pico-8 play session: mixed d-pad (fixed 12-tick cycle)

[t = 2 s] mixed d-pad (1.2s cycle ×~1): → ← ↑ ↓ + 🅾/❎ taps, ~2s
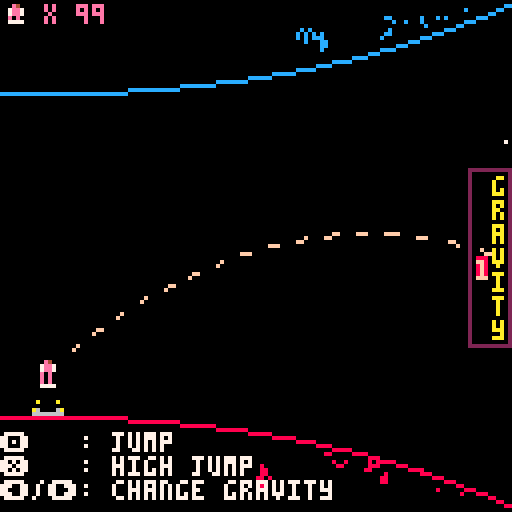
[t = 4 s] mixed d-pad (1.2s cycle ×~3): → ← ↑ ↓ + 🅾/❎ taps, ~4s
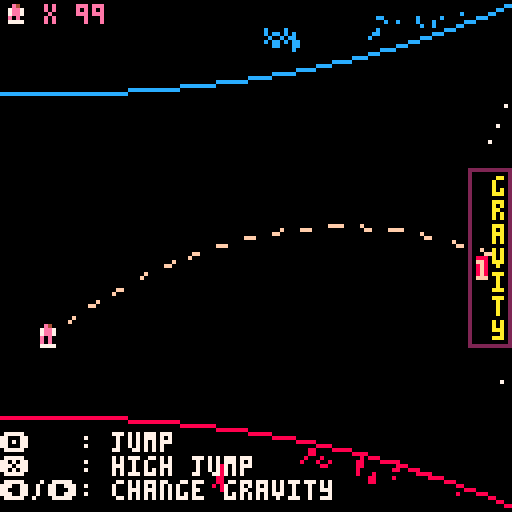
[t = 8 s] mixed d-pad (1.2s cycle ×~6): → ← ↑ ↓ + 🅾/❎ taps, ~8s
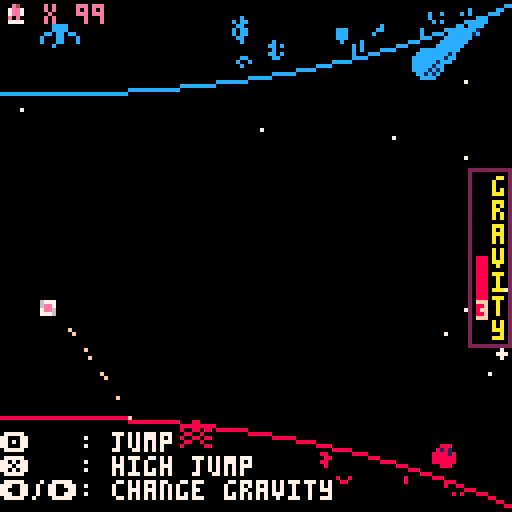

pico-8 cartridge
version 29
__lua__
--orbot-8
--by fuzzydunlop

tim=0
lives=99

py=-39
px=12
pdy=0
pcol=8
mxgrv=4
grv=-4
gf=100
ymin=-39
ymax=36
jmph=11

cur_jmp=0
jmp_frames=0

cchart={}

rewind=false
dead=0
ff=0
checkpoint=0
checkpoint_t=nil
checkpoint_b=nil

check_txt=0
txt_cor=nil

jets=0
jetx=0
jety=0
jetr=false



function _init()
 music(32)
 _update60=title_update
 _draw=title_draw
-- game_init()
end

title_t=0
fade_t=0

function title_update()
 title_t+=1
 if(fade_t==0 and (btnp(4) or btnp(5)))fade_t+=60 sfx(17)
 if fade_t>0 then 
  fade_t-=1
  if(fade_t==0)game_init()
 end
end

title_clr={15,15,15,15,15,15,15,15,15,15,15,15,6,5,0,5,6}

function title_draw()
 cls()
 if fade_t>0 then
  if(fade_t==59)cls(6)
  if(fade_t>55)pal(8,5)pal(12,5)pal(15,5)
  if(fade_t>57)pal(8,6)pal(12,6)pal(15,6)
 end
 sspr(0,21,72,38,27,40,72,38)
 local c_t=((title_t/6)%#title_clr)\1+1
 print('❎ or 🅾️ to start',30,80,title_clr[c_t])  
 if(fade_t>0 and fade_t<54)pal()cls()
end


lose_t=0
function lose_update()
 lose_t+=1
 if lose_t>120 then
  if btnp(4) or btnp(5) then
   run()
  end
 end
end

function lose_draw()
 cls()
 print('game over',46,64,8)
 if(lose_t>60)print('press any button to restart',12,80,6)
end

function game_init()
 cls()
 music(0)
 _update60=game_update
 _draw=game_draw
 init_scenery()
 grv=-mxgrv
 for x=0,1360,1 do
  local t=(x)/1360
  local b=bez_point(-8,104,127,127,.35,.06,.3,.1,t)
  cchart[x]=b.y
	end
end



function game_update()
 if not rewind then
  get_checkpoint()
 end
 if(rewind)stop_rewind()
 if dead==0 then
  check_for_death()
	 get_input()
	 get_jump()
	 update_player()
	 spawn_walls()
	 spawn_scenery()
 	move_scenery()
 	move_walls()
 	update_stars()
 	tim+=(rewind and -5 or (ff>0 and 2 or 1))
 end

 if(ff>0)ff-=1
 if dead>0 then
  dead-=1
  if(dead==0)start_rewind()
 end
end

function game_draw()
 cls(rewind and 7 or 0)

	draw_stars() 
 draw_planets()
 if not rewind and dead==0 then
  draw_ui()
  draw_path()
	end
 draw_walls()
 if(not rewind)draw_player()
 draw_jets()
 draw_scenery()
 draw_checkpoint()
 if(tim==10550)music(40)
 if tim>10550 then
  draw_win()
 end
 if tim>10700 then
  print('press any button to restart',5,70,7)
 end
 -- check_for_death()
 if checkpoint==0 then
  print('🅾️',0,108,7)
  print('    : jump',4,108,7)
  print('❎',0,114,7)
  print('    : high jump',4,114,7)
  print('⬅️/➡️',0,120,7)
  print(' : change gravity',16,120,7)
 end
 pal(9,142,1)
 pal(13,140,1)
-- print(stat(0)/2048,64,64,7)
end

function do_jets()
 local r=sgn(grv)==1
 jets+=12
 jetx=px-4
 jety=64-py-(r and 4 or 7)
 jetr=r
end

function draw_win()
 if txt_cor==nil then
  txt_cor=cocreate(anim_text)
 end
 coresume(txt_cor,'you won!',14,true)
end

function draw_checkpoint()
 if check_txt>0 then
  if txt_cor==nil then
   txt_cor=cocreate(anim_text)
  end
--  if check_txt%6<4 then
--   print('checkpoint!',64,64,10)
--  end
  coresume(txt_cor,'checkpoint!',14,false)
  check_txt-=1
  if(check_txt==0)txt_cor=nil 
 end
end  

function game_over()
 _update60=lose_update
 _draw=lose_draw
end   

function check_for_death()
 function f(walls,flp)
  for w in all(walls) do
   if w.x<14 and w.x>=8 then
    local y=gety(w.x)-w.y
    if(flp)y=128-y      
    -- pset(w.x,y+8,14)
    -- pset(w.x,y-3,14)
    -- pset(px,64-py,9)
    -- pset(px,64-py,9)
    if not rewind and mid(y-3,64-py,y+7)==64-py then
     dead+=60 sfx(22,2) lives-=1
     if lives==0 then
      game_over()
     end
    end
   end
  end
 end
 f(b_walls,false)
 f(t_walls,true)
end

function start_rewind()
 music(23)
 rewind=true
 tim-=tim%10+260
 py=ymin
 grv=-mxgrv
-- stars={}
end

function stop_rewind()
 printh(tim)
-- printh(checkpoint)
 if checkpoint==0 and tim<=-260 then
  music(rnd(15))
--  init_scenery()
  rewind=false
  tim=-30
  ff+=90
  b_walls={}
  t_walls={}
  return
 end
 if tim\10==checkpoint-50 then
  local m=((checkpoint-27)%13)+2
  music(m)
--  init_scenery()
  rewind=false
  tim=checkpoint*10-260
  ff+=90
  b_walls={}
  t_walls={}
 end
end

function get_input()
 printh(btnp())
 if tim>10700 then
  if(btnp(4) or btnp(5))run()
 end
 if(tim>10550)return
 if(rewind or dead>0)return
 if(btnp(1))grv-=1
 if(btnp(0))grv+=1
 if btnp(4) and on_ground() then
  sfx(20,3)
  do_jets()
  jmp_frames+=20
  grv=1*sgn(grv)
  pdy+=cur_jmp
  prjj=0
 end
 if btnp(5) and on_ground() then
  sfx(20,3)
  do_jets()
  jmp_frames+=20
  pdy+=cur_jmp
  prjj=0
 end
 grv=mid(-mxgrv,grv,mxgrv)
end

function get_jump()
 local g=abs(grv)
 if grv~=0 then
  local mxh=(mxgrv+1-g)*jmph
  cur_jmp=sqrt(mxh*(g/gf)*2)*sgn(-py)
 else
  cur_jmp=1*sgn(-py)
 end
end

function update_player()
 pdy+=grv/gf
 pdy=mid(-4,pdy,4)
 py+=pdy
 local lim=mid(ymin,py,ymax)
 py=lim
 if(on_ground())pdy=0 
end


t_walls={}
b_walls={}
b_scenery={}
t_scenery={}

function get_checkpoint()
 if(rewind)return
	local t=tim\10-26
	if(t-checkpoint<10)return 
 local x=t%128
 local y=t\128*8
	for ty=0,7 do
	 local s=mget(x,y+ty)
	 if s==16 then
   sfx(9)
	  checkpoint=tim\10
	  check_txt+=60
	 end
	end
end

function spawn_walls()
 if(tim>10240)return  
 if (rewind and tim\10<checkpoint-26)return
 if tim%10==0 then
  local t=tim\10
  local x=t%128
  local y=t\128*8
  local spawnx=rewind and 1 or 127     
  for i=0,7 do
   local s=mget(x,y+i)
   if s==1 then
    add(b_walls,{x=spawnx,y=5+(7-i)*10,s=3})
   elseif s==2 then    
    add(t_walls,{x=spawnx,y=76-(7-i)*10,s=3})
   end
  end
 end
end

scenery_spr={5,6,7,8,9}

function init_scenery()
 for i=0,30 do
  r=rnd(2)
  local set=r<1 and b_scenery or t_scenery
  add(set,{x=rnd(32)\1+96,y=rnd(20)-24,s=scenery_spr[ceil(rnd(#scenery_spr))]})
 end
 for i=0,5 do
  r=rnd(2)
  local set=r<1 and b_scenery or t_scenery
  add(set,{x=rnd(32)\1+64,y=rnd(20)-24,s=scenery_spr[ceil(rnd(#scenery_spr))]})
 end
end

function spawn_scenery()
 local prc=rewind and 4 or 12
 local r=flr(rnd(prc))
 if r<2 then
  local set=r==0 and b_scenery or t_scenery
  local s=scenery_spr[ceil(rnd(#scenery_spr))]
  local x=rewind and 1 or 127
  add(set,{x=x,y=rnd(20)-24,s=s})
 end
end

function move_walls()
 move_on_curve(b_walls,48,1,false,rewind)
 move_on_curve(t_walls,48,1,false,rewind)
end

function move_scenery()
 move_on_curve(b_scenery,127,3.5,true);
 move_on_curve(t_scenery,127,3.5,true);
end

function move_on_curve(obj,crv,spd,sqr,rev)
 for k,v in pairs(obj) do
  local t=sscl(v.x,crv)
  v.x-=(sqr and max(t^2*spd,.1) or t*spd)*(rewind and -5 or (ff>0 and 2 or 1))
  if not rewind then
  	if(v.x<-7)del(obj,obj[k])
  else
   if(v.x>120)del(obj,obj[k])
  end
 end
end

--function erase_scenery()
-- draw_objects(b_scenery,115,1.5,.1,false,true)
--	draw_objects(t_scenery,115,1.5,.1,true,true)
--end

function draw_walls()
 draw_objects(b_walls,24,1,.1,false)
 draw_objects(t_walls,24,1,.1,true)
end

function draw_scenery()
	draw_objects(b_scenery,115,1.5,.1,false)
	draw_objects(t_scenery,115,1.5,.1,true)
end

stars={}
	
function update_stars()
	if(rnd(5)<1) then
	 local x=rewind and 1 or 127
	 local y=rewind and rnd(23,105) or rnd(127)
  add(stars,{x=x,y=rnd(127),s=rnd(10)+2})
 end
 for k,s in pairs(stars) do
  local lim=gety(s.x)
  local dx=-max(s.s*sscl(s.x,96),.2)
  if(rewind)dx*=-3
  s.x+=dx
  if s.x<=0 or (rewind and s.x>126)
  or mid(129-lim,s.y,lim-1)~=s.y then
   del(stars,stars[k])
  end
 end
end

function draw_stars()
 for s in all(stars) do
  local c=rewind and 0 or 7
  if s.s<3 then
   circfill(s.x,s.y,1,c)
  else
   pset(s.x,s.y,c)
  end
 end
end


function draw_objects(obj,crv,sz,szmin,flp,erase)
 for i=1,#obj do
  local o=obj[i]
  local x0=max(o.x,0)
  local t=sscl(x0,crv)
  local s=max(szmin,t*sz)
  local h=t*o.y
  local y=gety(x0)-h-(8*s*(flp and -1 or 1))/2
  y=flp and 128-y or y
  if(flp)pal(8,12)
  if(rewind)pal(8,0)
  sspr(o.s*8,0,8,8,o.x,y,8*s,8*s,false,flp)
  pal(8,8)
 end
end

function draw_ui()
 if(grv~=0)rectfill(119,64,121,64-grv*5,grv>0 and 12 or 8)
 local numoff=grv~=0 and 2*sgn(grv) or 0
 print(abs(grv),119,62+numoff-grv*5,15)
 local g='gravity'
 for i=1,#g do
  print(sub(g,i,i),123,38+6*i,10)
 end
 rect(117,42,127,86,2)
 spr(26,0,0)
 print('x '..lives,11,1,14)
end

function draw_planets()
 local p=nil
 for x=0,#cchart-80,10 do
  local y=cchart[x+80]
  if(p) then
   line(p.x,p.y,x/10,y,rewind and 0 or 8)
   flipline(p.x,p.y,x/10,y, rewind and 0 or 12)
  end
  p={x=x/10,y=y}
 end
	p=b
end

function draw_player()
	local s=10+(tim\5)%5
 local cen=abs(py+3)<25
 local r=sgn(py)==1 or false
 if dead==0 then
	 if jmp_frames>0 then
	  local anim=(jmp_frames>16 and 16 or jmp_frames>12 and 32 or jmp_frames>3 and 48 or 32) 
	  s+=anim
	  jmp_frames-=1
	 else
	  if(not on_ground())s+=(cen and 64 or 32)
	 end
	else
	 s=95-dead\10
	end
 if cen then 
  if tim%16==0 and dead==0 and not rewind then
   sfx(24,3)
  end
 else
--  sfx(-1,3)
 end
 if(on_ground())sfx(21,3)
 local x=(s%16)*8
 local y=s\16*8
 local yoff=r and 1 or 0
 sspr(x,y,8,8,px-4,64-py-5-yoff,8,8,false,r)
 -- rspr(10,px,64-py-2,90)
 -- circfill(px,64-py-2,2,10)
end

function draw_jets()
 if jets>0 then
  local s=18+(4-jets\3)
  local x=(s%16)*8
  local y=s\16*8
  sspr(x,y,8,8,jetx,jety,8,8,false,jetr)
--  spr(s,64,64)
  jets-=1
 end
end


prjj=0
prjg=0

function draw_path()
 local ptx,pty,ptd,g,c=px,py-1,pdy,grv/gf
 if not on_ground() then
  c=15
  prjj*=.9
 else
  c=5
  prjj+=(cur_jmp-prjj)/4
 end
 ptd+=prjj
 prjg+=(g-prjg)/4
 while(min(ptx,127)==ptx) do
  pty+=ptd
  ptd+=prjg
  local lim=gety(ptx)
  if(mid(128-lim,64-pty-3,lim)~=64-pty-3) then
   break;
  end
  ptx+=1
  local d=sqrt((ptx-px)^2+(pty-py)^2)
  if (d-tim/2)%7<3 then
   pset(ptx,64-pty-3,c)
  end
 end
end

--util
function sscl(x,c)
 return min(1,1-((c+x-128)/c))
end


function gety(x)
 x=flr((x+8)*10)
 return cchart[x]
end

function on_ground()
 if(grv==0) return py==ymin or py==ymax
 return sgn(grv)==-1 and (py==ymin) or (py==ymax)
end

function skip_zero(x,n)
 x+=n
 while(x==0) do
  x+=n
 end
 return x
end

function flipline(x1,y1,x2,y2,c)
	line(x1,128-y1,x2,128-y2,c)
end

function bez_point(x1,y1,x2,y2,h2,d2,h1,d1,t)
 local a=atan2(x2-x1,y2-y1)
 local d=sqrt((x2-x1)^2+(y2-y1)^2)
 h1,d1,h2,d2=h1*d,d1*d,h2*d,d2*d
 local s,c=cos(a),sin(a)
 local xo,yo=c*d1-s*h1,s*d1+c*h1
 local nxo,nyo=-c*d2-s*h2,s*d2-c*h2
 local c1x,c1y,c2x,c2y=x1-nxo,y1-nyo,x2+xo,y2-yo
 local x=(((1-t)^3)*x1)+(3*t*((1-t)^2)*c1x)+(3*(t^2)*(1-t)*c2x)+((t^3)*x2)
 local y=(((1-t)^3)*y1)+(3*t*((1-t)^2)*c1y)+(3*(t^2)*(1-t)*c2y)+((t^3)*y2)
 return {x=x,y=y}
end

function anim_text(txt,c,perm)
 local max_t=#txt+20+30
 local t=max_t
 while t>0 do
  local fct=1-t/max_t
  local lim=flr(fct*max_t)
	 local ln=0
	 local col=0
	 for i=1,lim do
	  local char=sub(txt,i,i)
	  if char=='$' then
	   ln+=1
	   col=0
	  else
		  local drft=1-(lim-i)/20
		  local dy=max(0,drft*5)
		  if(dy>0)dy+=-(sin(drft)+.5)*6
		  local x=col*4+44
		  local y=ln*8+60
		  print(char,x,y+dy,c)
		  col+=1
		 end
	 end
	 t=t>=0 and t-1 or t
	 if(perm)t=max(t,1)
	 yield()
	end
end


function copy(tbl)
 local copy
 copy = {}
 for k, v in pairs(tbl) do
  copy[k] = v
 end
 return copy
end

-- function rspr(s,x,y,a,w,h)
--  sw=(w or 1)*8
--  sh=(h or 1)*8
--  sx=(s%8)*8
--  printh(sx)
--  sy=flr(s/8)*8
--  x0=flr(0.5*sw)
--  y0=flr(0.5*sh)
--  a=a/360
--  sa=sin(a)
--  ca=cos(a)
--  for ix=0,sw-1 do
--   for iy=0,sh-1 do
--    dx=ix-x0
--    dy=iy-y0
--    xx=flr(dx*ca-dy*sa+x0)
--    yy=flr(dx*sa+dy*ca+y0)
--    if (xx>=0 and xx<sw and yy>=0 and yy<=sh) then
--     pset(x+ix,y+iy,sget(sx+xx,sy+yy))
--    end
--   end
--  end
-- end
__gfx__
0000000088888888cccccccc0088880000cccc000000000000080000000000000008800000000000000000000000000000000000000000000000000000000000
0000000088888888cccccccc088181800cc1c1c00008000000888000000080000880080000000000000000000000000000000000000000000000000000000000
0070070088888888cccccccc88881818cccc1c1c0088800008080800000808008008808800080000000e4000000e4000000e4000000e4000000e4000000e4000
0007700088888888cccccccc88888188ccccc1cc0808080000888000000808000880080008008008006ee600006ee700007ee700007ee700007ee700007ee600
0007700088888888cccccccc88888818cccccc1c0008000008080800008000808008808800808080006ee600007ee600007ee700007ee700007ee700006ee700
0070070088888888cccccccc88888888cccccccc0088800000888000008000800880080000088800007777000077760000776600007667000066770000677700
0000000088888888cccccccc088888800cccccc00808080008080800080800088000008800000000000000000000000000000000000000000000000000000000
0000000088888888cccccccc0088880000cccc000008000000080000800080080000000000000000000000000000000000000000000000000000000000000000
aaaaaaaa000000000000000000000000000000000000000000000000000000000000000000000000000000000000000000000000000000000000000000000000
aaaaaaaa000000000000000000000000000000000000000000000000000000000000000000000000000e4000000e4000000e4000000e4000000e4000000e4000
aaaaaaaa000ee0000000000000000000000000000000000000000000000000000000000000000000007ee700007ee700007ee700007ee700007ee700007ee700
aaaaaaaa00e8ce00000000000000000000000000000000000a0000a0000000000000000000000000007ee700007ee700007ee700007ee700007ee700007ee700
aaaaaaaa00ec8e000000000000000000000000000a0000a00000000000000000000000000000000000e0e00000e0e00000e0e00000e0e00000e0e00000e0e000
aaaaaaaa000ee00000000000000000000a00009000000000a000000a000000000000000000000000007777000077770000777700007777000077770000777700
aaaaaaaa00000000000000000a0000a0a6000069a600006a00000000000000000000000000000000000000000000000000000000000000000000000000000000
aaaaaaaa0000000000a66a0000666600066666606666666660600606000000000000000000000000000000000000000000000000000000000000000000000000
00000000000000000000000000000000000000000000000000000000000000000000000000000000000000000000000000000000000000000000000000000000
00000000000000000000000000000000000000000000000000000000000000000000000000000000000e4000000e4000000e4000000e4000000e4000000e4000
00000000000000000000000000000000000000000000000000000000000000000000000000000000007ee700007ee700007ee700007ee700007ee700007ee700
000000000000000000000000000000000000000000000000000000000000000000000000c0000000007ee700007ee700007ee700007ee700007ee700007ee700
00000000000000000000000000000000000000000000000000000000000000000000000cc000000000e0e00000e0e00000e0e00000e0e00000e0e00000e0e000
cc0000000000000000000000000000000000000000000000000000000000000000000ccc0000000000e0e00000e0e00000e0e00000e0e00000e0e00000e0e000
0cc0000000000000000000000000000000000000000000000000000000000000000ccc0000000000007777000077770000777700007777000077770000777700
000cc000000000000000000000000000000000000000000000000000000000000ccc000000000000000000000000000000000000000000000000000000000000
0000ccc00000000000000000000000000000000000000000000000000000000ccc00000000000000000000000000000000000000000000000000000000000000
0000000cccc00000000000000000000000000000000000000000000000000ccc0000000000000000000e4000000e4000000e4000000e4000000e4000000e4000
0000000000cccc0000000000000000000000000000000000000000000cccc0000000000000000000007ee700007ee700007ee700007ee700007ee700007ee700
0000000000000ccccc0000000000000000000000000000000000cccccc0000000000000000000000007ee700007ee700007ee700007ee700007ee700007ee700
00000000000000000ccccccccccccccccccccccccccccccccccccccc00000000000000000000000000e0e00000e0e00000e0e00000e0e00000e0e00000e0e000
0000000000000000000000000000000000000000000000000000000000000000000000000000000000e0e00000e0e00000e0e00000e0e00000e0e00000e0e000
0000000000000000000000000000000000000000000000000000000000000000000000000000000000e0e00000e0e00000e0e00000e0e00000e0e00000e0e000
00000000000000000000000000000000000000000000000000000000000000000000000000000000007777000077770000777700007777000077770000777700
00fffffff0000ffffff0000fffffff00000fffffff0000fffffff0000000000ffffff00000000000000000000000000000000000000000000000000000000000
0fffffffff00ffffffff000ffffffff000fffffffff00fffffffff00000000ffffffff0000000000000000000000000000000000000000000000000000000000
0fff000fff00fff00ffff00fff0000ff00fff000fff00fffffffff00000000fff000ff0000000000007777000067770000667700007667000077660000777600
0ff00000ff00ff0000fff00ff00000ff00ff00000ff00000fff00000000000ff0000ff0000000000006ee600006ee700007ee700007ee700007ee700007ee600
0ff00000ff00ff000ffff00ff0000fff00ff00000ff00000fff00000000000ff000fff0000000000006ee600007ee600007ee700007ee700007ee700006ee700
0ff00000ff00ff00ffff000ffffffff000ff00000ff00000fff0000fffff00ffffffff0000000000007777000077760000776600007667000066770000677700
0ff00000ff00fffffff0000ffffffff000ff00000ff00000fff0000fffff000ffffff00000000000000000000000000000000000000000000000000000000000
0ff00000ff00ffffff00000fff0000ff00ff00000ff00000fff0000fffff00fff000ff0000000000000000000000000000000000000000000000000000000000
0ff00000ff00ffffff00000ff00000ff00ff00000ff00000fff00000000000ff0000ff000000000000000000000000000070070000000000e0e00e0ee000000e
0ff00000ff00fffffff0000ff00000ff00ff00000ff00000fff00000000000ff0000ff00000000000000000000700700000000000ee00ee00000000000000000
0fff000fff00fff0ffff000ff0000fff00fff000fff00000fff00000000000ff000fff00000000000077770007eeee7070eeee070e0000e0e000000e00000000
0fffffffff00fff00ffff00fffffffff00fffffffff00000fff00000000000ffffffff0000000000007ee70000eeee0000e00e00000000000000000000000000
00fffffff000fff000fff00ffffffff0000fffffff000000fff000000000000ffffff00000000000007ee70000eeee0000e00e00000000000000000000000000
000000000000000000000000000000000000000000000000000000000000000000000000000000000077770007eeee7070eeee070e0000e0e000000e00000000
000000000000000000000000000000000000000000000000000000000000000000000000000000000000000000700700000000000ee00ee00000000000000000
0000000000000000000000000000000000000000000000000000000000000000000000000000000000000000000000000070070000000000e0e00e0ee000000e
00000000000000888888888888888888888888888888888888888880000000000000000000000000000000000000000000000000000000000000000000000000
00000000000888800000000000000000000000000000000000000088800000000000000000000000000000000000000000000000000000000000000000000000
00000008888800000000000000000000000000000000000000000000888888800000000000000000000000000000000000000000000000000000000000000000
00008888000000000000000000000000000000000000000000000000000000888000000000000000000000000000000000000000000000000000000000000000
00888000000000000000000000000000000000000000000000000000000000008880000000000000000000000000000000000000000000000000000000000000
08800000000000000000000000000000000000000000000000000000000000000088800000000000000000000000000000000000000000000000000000000000
08000000000000000000000000000000000000000000000000000000000000000000800000000000000000000000000000000000000000000000000000000000
00000000000000000000000000000000000000000000000000000000000000000000888000000000000000000000000000000000000000000000000000000000
00000000000000000000000000000000000000000000000000000000000000000000008800000000000000000000000000000000000000000000000000000000
00000000000000000000000000000000000000000000000000000000000000000000000800000000000000000000000000000000000000000000000000000000
00000000000000000000000000000000000000000000000000000000000000000000000000000000000000000000000000000000000000000000000000000000
00000000000000000000000000000000000000000000000000000000000000000000000000000000000000000000000000000000000000000000000000000000
00000000000000000000000000000000000000000000000000000000000000000000000000000000000000000000000000000000000000000000000000000000
00000000000000000000000000000000000000000000000000000000000000000000000000000000000000000000000000000000000000000000000000000000
00000000000000000000000000000000000000000000000000000000000000000000000000000000000000000000000000000000000000000000000000000000
00000000000000000000000000000000000000000000000000000000000000000000000000000000000000000000000000000000000000000000000000000000
00000000002020000000000000000000000000000000000000000000000020202020202020202020202020202020202000000000000000000000000000000000
00000000000000200000000000000000000000000000000000002000000000000000000000202020202020000000000020002000200020002000200020000000
00000000000020200000000000000000000000000000000000000000202020000000000000200000000000000000002020202000000000000000000000000000
00000000000000200000000000000000000000000010000000002000002000000010000000200000000020000000000000002000200020000000200020000000
00000000000000202020202020202020200000000000002020202020200000000000000000000000001000000000000000002020000000000000000000000000
00000000000000200000000000000000000000001010100000000000002000000010000000000000000000000010000000000000200000000000000020000000
00000000000000000000000000000000202020202020202000000000000000000010101010101010101010101000000000000020200000000000000000000000
00000000000000200000000000000000000000101010101010101010101000000010000000000000100000000010000000000000000000001000000000000010
00000000000000000000000000000000000000202000000000000000000000001010000000000000000000001010100000000000202020202020202020202020
10201020102010200000000000000000000010100000000000000000001010101010101010101010101010101010101010101010101010101010101010101010
00000000000000101010101010000000000000000000000000000010101010101000000000000000000000000000101000000000000000000000000000000000
00000000000000000000000000000000001010000000000000000000000000000000000000000000000000000000000000000000000000000000000000000000
00000000000010100000000010101010000000000000000010101010000000000000000000000000000000000000001010000000000000000000000000001010
20102010201020100000000000000000101000000000000000000000000000000000000000000000000000000000000000000000000000000000000000000000
00010000001010000000000000000010101010101010101010000000000000000000000000000000000000000000000010101010101010101010101010101000
00000000000000000100000000000010100000000000000000000000000000000000000000000000000000000000000000000000000000000000000000000000
00000020000000002000000000200000000020001000200010002000100020202020202020202020202020202020202020202020202020202020202020200000
00202020000000202020000000000000002020200000200000000000101010101010101010101010101010101010102020202020202020202020202020202020
00000000000000000000000000000000000000002000100020001000200010000000000000000000000000000010100000000000000000001010100000202000
20200020200020200020200000000000202000202020200000000000100000000000000000100000000000000000102000000000000000002000000000000000
10101010101010101010101010101010100000000000200010002000100020000000000000000000000000000000101010100000000000000010000000002020
20000000202020000000202000000020200000000000000000000000000000100000000000000000100000000000000000000000002000000000000000002000
10001000001000001000001000000010101010000000000020001000200010000000000000000000000010000000000000000000101010000000000000000020
00000000000000000000002020002020000000000000100000000000000000000000100000000000000000100000000000002000000000000000002000000000
00000000000000000000000000000000000010101000000000002000100020000000000000000000000020000000000000000000202020000000000000000000
00000000001000000000000020202000000000000010100000000000100000000000000000100000000000000000102000000000000000002000000000000000
00000000000000000000000000000000000000001010100000000000200010000000000000000000000000000000202020200000000000000020000000001010
10000000101010000000000000200000000000001010100000000000000000100000000000000000100000000000000000000000002000000000000000002000
00000000000000000000000000000000000000000000101010000000000020000000000000000000000000000020200000000000000000002020200000101000
10100010100010100000000000000000000000101000100000000000000000000000100000000000000000100000000000002000000000000000002000000000
00000000000000000000000000000000000000000000000010101000000000000000010000000010101010101010101010101010101010101010101010100000
00101010000000101010101010101010101010100000100000010000101010101010101010101010101010101010102020202020202020202020202020202020
20200000000000000000000020000000000000000000000000002000000020000000000000200000000000000000000000000020000000000000000000000020
00000000000000000020000020000000000000002000002000000000000000200000200000000000000020200000000000000000000000000000000000000000
00202020000000000000000020000000000000000000000000002020202020000010000000200000000000000010000000000020000000000010000000000020
00000000000000000020000020000000000000002000002000000000000000200000200000000000000000202000000000000000000000000000000000000000
00000020200000000000000020000000000000000000000000000000202000001010000000200000000000000010000000000020000000000010000000000020
00000000000000000020000020000000000000002020202000000010000000200000200000000000000000002010201020102010201020102010201020102010
00000000202000000000000020202000000000000000100000000000000000101010101000202000000000000010101000202020000000000010101000202020
00000000000000000020202020000000100000000000000000000000000000202020200000000000000000000000000000000000000000000000000000000000
00200000002020000000000000002020002020200000101010101010101010101000000000002000000000000010000000000020202000101010000000000020
00000000000000000000000000000000000000001010101000000020000000000000000000000000000000001020102010201020102010201020102010201020
00000000000020000000000010000020202000000000001000000000000000000000000000002020000000000010000000000020000000000010000000000020
00000000000000000010101010000000200000001000001000000000000000101010100000000000000000101000000000000000000000000000000000000000
00000000000000000000000010100000200000000000001000000000000000000000000000000020000000000010000000000020000000000010000000000020
00000000000000000010000010000000000000001000001000000000000000100000100000000000000010100000000000000000000000000000000000000000
00200000000000000000000110101000000000000000001000000000000000000000000000000000000000000110000000000000000000000010000000000000
00000000000100000010100010000000000000001000001000000000000000100000100000000000000010000000000000000000000000000000000000000000
00000000000000000000000000000000000000000000000000000000000000000010101010101010101010101000000000000000000000000000100000000000
00001000000000000000100000000000001010101000000000000000000000100000000000000000002010201020102010201020102010201020102010201020
00000000000000000000000000000000000000000000000000000000000000101010000000000000000000001000000000000000000000000000100000000000
20000000200000000000100000000020000010101000000000000000000010100000000000000000000000102010201020102010201020102010201020102010
20102010201000000000001010101010101010100000000000000000001010100000000000002000000000001000000000000000000000000000100000002020
20202020200000000000000000000020200000101010100000000010101010000020202000000000000000000020102010201020102010201020102010201020
00000000000000000000000000000000000000101010000000000010101000000000002020202020202000001010000000000000000000000010100000002000
00000000202020202020202020202020202000000000101000001010000000002020002000000000000000000000000000100000000000000010000000100000
10201020102000000000000000000000000000000010101010101010000000000020202000000000002000000010101010101010000000001010000000002000
00000000000000000000000000000020202020202000001010101000002020202000002000000000000000000000000000000000002000000000002000000020
00000000000000000000002020202020202000000000000010000000000000202020000000000000002000000000000000000010101010101000000000002000
00000000000000000000000000000000000000002020000010100000202000000000002000000000000000000010201020102010201020102010201020102010
00000000000000000000000000000000002020200000000000000000002020200000000000000000002000000000000000000010000000100000000000002000
00000000000000000000000000000000000000000020200010100020200000000000002000000000000000201020102010201020102010201020102010201020
00000000000001000000000000000000000000202020202020202020202000000000000000000000002020202020200000000000002000000000000000002000
00000000000000000000000000000000000000000000200000000020000000000000002001000000001020102010201020102010201020102010201020102010
__gff__
0001020000000000000000000000000000000000000000000000000000000000000000000000000000000000000000000000000000000000000000000000000000000000000000000000000000000000000000000000000000000000000000000000000000000000000000000000000000000000000000000000000000000000
0000000000000000000000000000000000000000000000000000000000000000000000000000000000000000000000000000000000000000000000000000000000000000000000000000000000000000000000000000000000000000000000000000000000000000000000000000000000000000000000000000000000000000
__map__
0202020202020202020202020202020202020202020202020202020202020202020202020202020202020202020200000000000000000000020202020000000000000000000200000000020000000000000000000000020000000000000000000000000000020000000000000000020200000002000002020202020202020202
0000000000000000000000000000000000000000000000000000000000000000000000000000000000000000000000000100000000000000000202000000000000000000000202000002020000000000000000000000020200000000000000000000000002020000000000000000000202000002000002000000000000000000
0000000000000000000000000000000000000000000000000000000000000000000000000000000000000000000000010100000000000000000000000000000000000000000002020202000000000000000000000000000202000000000000000000000202000000000000000000000002020002000202000000000000000000
0000000000000000000000000000000000000000000000000000000000000000000000000000000000000000000001010000000000000000000000000000000000000000000000020200000000000000000000000000000002020202020202020000020200000000000000000000000000020202020200000000000000000000
0000000000000000000000000000000000000000000000000000000100000000000000000000000000000000000101000000000000000000000000000000000000000000000000000000000000000000010100000000000000000000000000020202020000000000010101010000000000000202020000000000000000000000
0000000000000000000000000000000000000000000000000000010101000000000000000000000000000000010100000000000000000000000000000000000000000000000000000000000000000001010101000000000000000000000000000000000000000001010000010100000000000002000000000000000000000000
0000000000000000000000000100000000000000000000000001010001010000000000000000000000000001010000000000000000000000000000000000000000000000000000000000000000000101000001010000000000000000000000000000000000000101000000000101000000000000000000010100000000000000
0001000000000000000000000100000000000000000000000101000000010100001000000000000000000101000000000001010101010101010101010101010101010101010101010101010101010101010101010101010101010101010101010101010101010101010101010101010000000000000001010101000000000000
0202020200000000000202020202020202000000000000000000000000000000000000000000020202020200000000000000000000000000000000000000000000020000000000000000000000020000000000000000020000000000000002020202020202020202020202020202020202020202020202020202020202020202
0000000202020002020200000000000002020200000000000000000000000100000000000000020000000202000000000000000000000000000000000000000002020000000001000000000000020000000000000000000000000000000000000000000000000000000000000000000000000000000000000000000000000000
0000000000020202000000000000000000000202020000000000000000010100000000000000020000000002020000000000000000000000000000000000000202000000000001000000000000020000000101010101010100000000000000000000000000000000000000000200000000000000000200000000000000000000
0000000000000000000000000000000000000000020000000000000001010000000000000000020000000000020202020202020202020202020000000000020200000000000001000000000000000000010100000000000100000000000000000000000000000000000000000000000000000000000000020000000000000000
0000000000000000000000000000000000000000000000000000000101000000000000000000020000000000000000000000000000000000020000000002020000000000000101010101010101010101010000000000000100000000000000000000000000000000000000000000000000000000000000000000000001000000
0000000000000000000000000000000000000000010000000000010100000000000000000000020000000000000000000000000100000000020202020202000000000000010100000000000000000000000000000000000100000000000000000000000000000000000000000000000000000100000000000000010000000000
0000000000010101000000000000000000000101010000000000010000000000000000000000020000000000000000000000000100000000000000000000000000000001010000000000000000000000000000000000000100000000000000000000000000000000000000000000000000000000000000000000000000000000
0000000001010001010000000000000001010100010101010101010000000000000000000000100000000100000000000000000100000000000000010000000000000101000000000000000000000000000000000000000101010101010101010101010101010101010101010101010101010101010101010101010101010101
0202020200000000020000000000000002000000000000000000000000000000000000000000000000000002000202020202020202020202020202020202020202020202020200000000000000000000000000000000000001000000000000000000010000000000000000000001000000000000000001000000000000000001
0000000202020200020000000000000002000000000000000000000000000000000000000000000000000002000200000000000002020000000000000000020000000000000200000000000000000000000000000000000001000000000100000000000000000001000000000001000000000000000000000000000000000001
0100000000000202020202020200000002000000000000000000000000000000000000000000000000000002020200000000000000020000000100000000000002000000000000000002000000000000000000000000000001000000000100000000010000000001000000000001000000000000000001000000000000000000
0000000000000000000000000202020002020202020000000000000202020202020202020000000000000002020000000001000000000000000000000000000002000000000000000002010101010101010101010101000000000001010101010101010101010101010101000000000001010101010101010101010101010101
0000000000000000000000000000020202020000020202020202020200000000000000020200000000000000000000010101000000000000000000000000000000000001000000000001020202020202020202020202000000000002020202020202020202020202020202000000000002020202020202020202020202020202
0200000000000101010000000000000202000000000000000000000000000001000000000200000000000001000001010000000000000000000000000200000000000001000000000001000000000000000000000000000002000000000000000000000000000000000000000002000000000000000002000000000000000000
0000000101010100010000000000000002000000000100000000000000000001010000000200000000000001010101000000000020000000000000000000010000000000000100000000000000000000000000000000000002000000000000000000020000000000000000000002000000000000000000000000000000000002
0101010100000000010000000000000010000000000101010000000000000001010100000000000000000001000000000000000000000001010101010101010101010101010100000010000000000000000000000000000002000000000000000000020000000000000000000002000000000000000002000000000000000002
0000000000000101000000000000000000000000000000020000020202020202020202020202020202020202020000020000000200000000020000000002000000000000000000000002000000000000000202020202020200000000000000020000000000000202020000000002000000000200000000000000000002000000
0000000000000001010000000000000000000000000000020000020000000000000000000000000000020000020000020000000200000000020200000002000000000000000000000202000001010100000200000000000202000000000000000000000001000000000001000000000000000200000000020000000002000000
0000000000000000020102010201020000000000000000000000020000000000000000000200000002000000020000020000000200000000000200000002000000000000000000020200000001000100000000000000000002020000000000000000000200000000000000020000000000000200000000020000000002000000
0101010000000000000000000000000000000000000000000000020000000002000000000002000000000000000000020000000000000000000202000002000000000000000002020000000001000101010101010100000000020200000000000100000000000001000000000000010000000000000000020000000000000000
0202020000000000000000000000000000000000000000010000000000000001000000000000000000000100000000000000000000000000000002020002020202020202020202000000000101000000000000000101000000000200000000000200000000000002000000000000020000000000000000010000000000000000
0000000000000000010201020102010000000000000000010000000000000000000000010000000000010000010000000000000100000000000000020202000000000000000000000000010100000000000000000001010000000200000000000000000100000000000000010000000000000100000000010000000001000000
0000000000000002020000000000000000000000000000010000010000000000000000000100000000000000010000010000000100000000000000000202000000000001000000000001010000000000000000000000010100000200000000000000000002000000000002000000000000000100000000010000000001000000
0000000000000202000000000000001000000000000000010000010101010101010101010101010101010101010000010000000100000000000000000010000000000001010101010101000000000000000000000000000100000010000000010000000000000101010000000000000000000100000000000000000001000000
